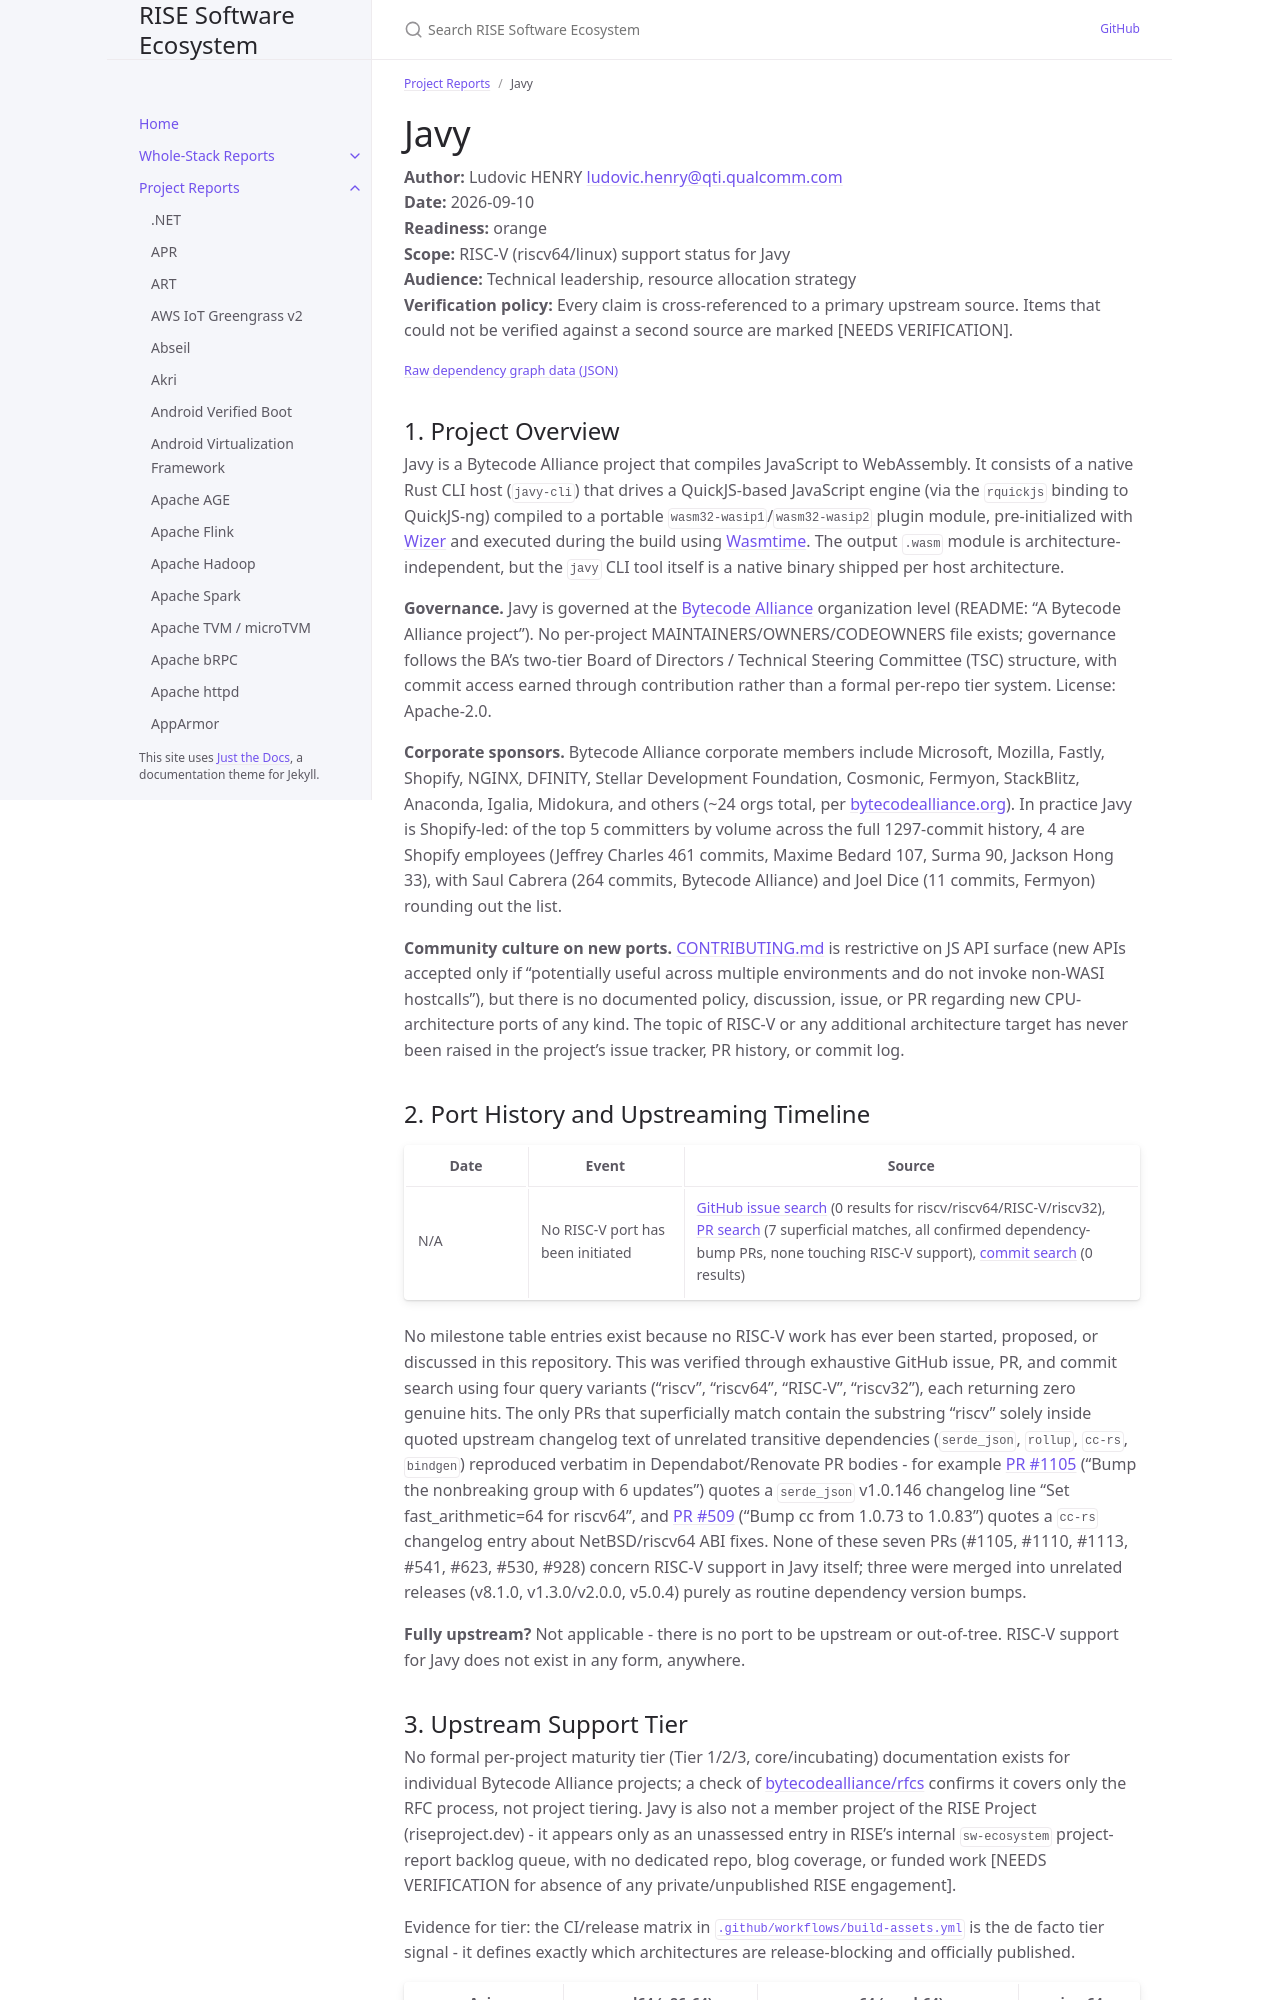

repository: riseproject-dev/sw-ecosystem · page: pr-preview/pr-9/project-reports/javy.html · generator: jekyll

---
title: Javy
parent: Project Reports
color: orange
dependencies:
  - name: QuickJS
    relation: runtime-dependency
    criticality: critical
  - name: Wizer
    relation: build-dependency
    criticality: critical
  - name: Rust
    relation: build-dependency
    criticality: critical
  - name: Wasmtime
    relation: test-dependency
    criticality: critical
  - name: Rollup
    relation: build-dependency
    criticality: optional
  - name: cargo-fuzz
    relation: test-dependency
    criticality: optional
---

# Javy

**Author:** Ludovic HENRY <ludovic.henry@qti.qualcomm.com><br/>
**Date:** 2026-09-10<br/>
**Readiness:** orange<br/>
**Scope:** RISC-V (riscv64/linux) support status for Javy<br/>
**Audience:** Technical leadership, resource allocation strategy<br/>
**Verification policy:** Every claim is cross-referenced to a primary upstream source. Items that could not be verified against a second source are marked [NEEDS VERIFICATION].<br/>

{% include dependency-graph.html slug="dependencies" subset="javy" %}

## 1. Project Overview

Javy is a Bytecode Alliance project that compiles JavaScript to WebAssembly. It consists of a native Rust CLI host (`javy-cli`) that drives a QuickJS-based JavaScript engine (via the `rquickjs` binding to QuickJS-ng) compiled to a portable `wasm32-wasip1`/`wasm32-wasip2` plugin module, pre-initialized with [Wizer](https://github.com/bytecodealliance/wizer) and executed during the build using [Wasmtime](https://github.com/bytecodealliance/wasmtime). The output `.wasm` module is architecture-independent, but the `javy` CLI tool itself is a native binary shipped per host architecture.

**Governance.** Javy is governed at the [Bytecode Alliance](https://bytecodealliance.org/) organization level (README: "A Bytecode Alliance project"). No per-project MAINTAINERS/OWNERS/CODEOWNERS file exists; governance follows the BA's two-tier Board of Directors / Technical Steering Committee (TSC) structure, with commit access earned through contribution rather than a formal per-repo tier system. License: Apache-2.0.

**Corporate sponsors.** Bytecode Alliance corporate members include Microsoft, Mozilla, Fastly, Shopify, NGINX, DFINITY, Stellar Development Foundation, Cosmonic, Fermyon, StackBlitz, Anaconda, Igalia, Midokura, and others (~24 orgs total, per [bytecodealliance.org](https://bytecodealliance.org/)). In practice Javy is Shopify-led: of the top 5 committers by volume across the full 1297-commit history, 4 are Shopify employees (Jeffrey Charles 461 commits, Maxime Bedard 107, Surma 90, Jackson Hong 33), with Saul Cabrera (264 commits, Bytecode Alliance) and Joel Dice (11 commits, Fermyon) rounding out the list.

**Community culture on new ports.** [CONTRIBUTING.md](https://github.com/bytecodealliance/javy/blob/main/CONTRIBUTING.md) is restrictive on JS API surface (new APIs accepted only if "potentially useful across multiple environments and do not invoke non-WASI hostcalls"), but there is no documented policy, discussion, issue, or PR regarding new CPU-architecture ports of any kind. The topic of RISC-V or any additional architecture target has never been raised in the project's issue tracker, PR history, or commit log.
